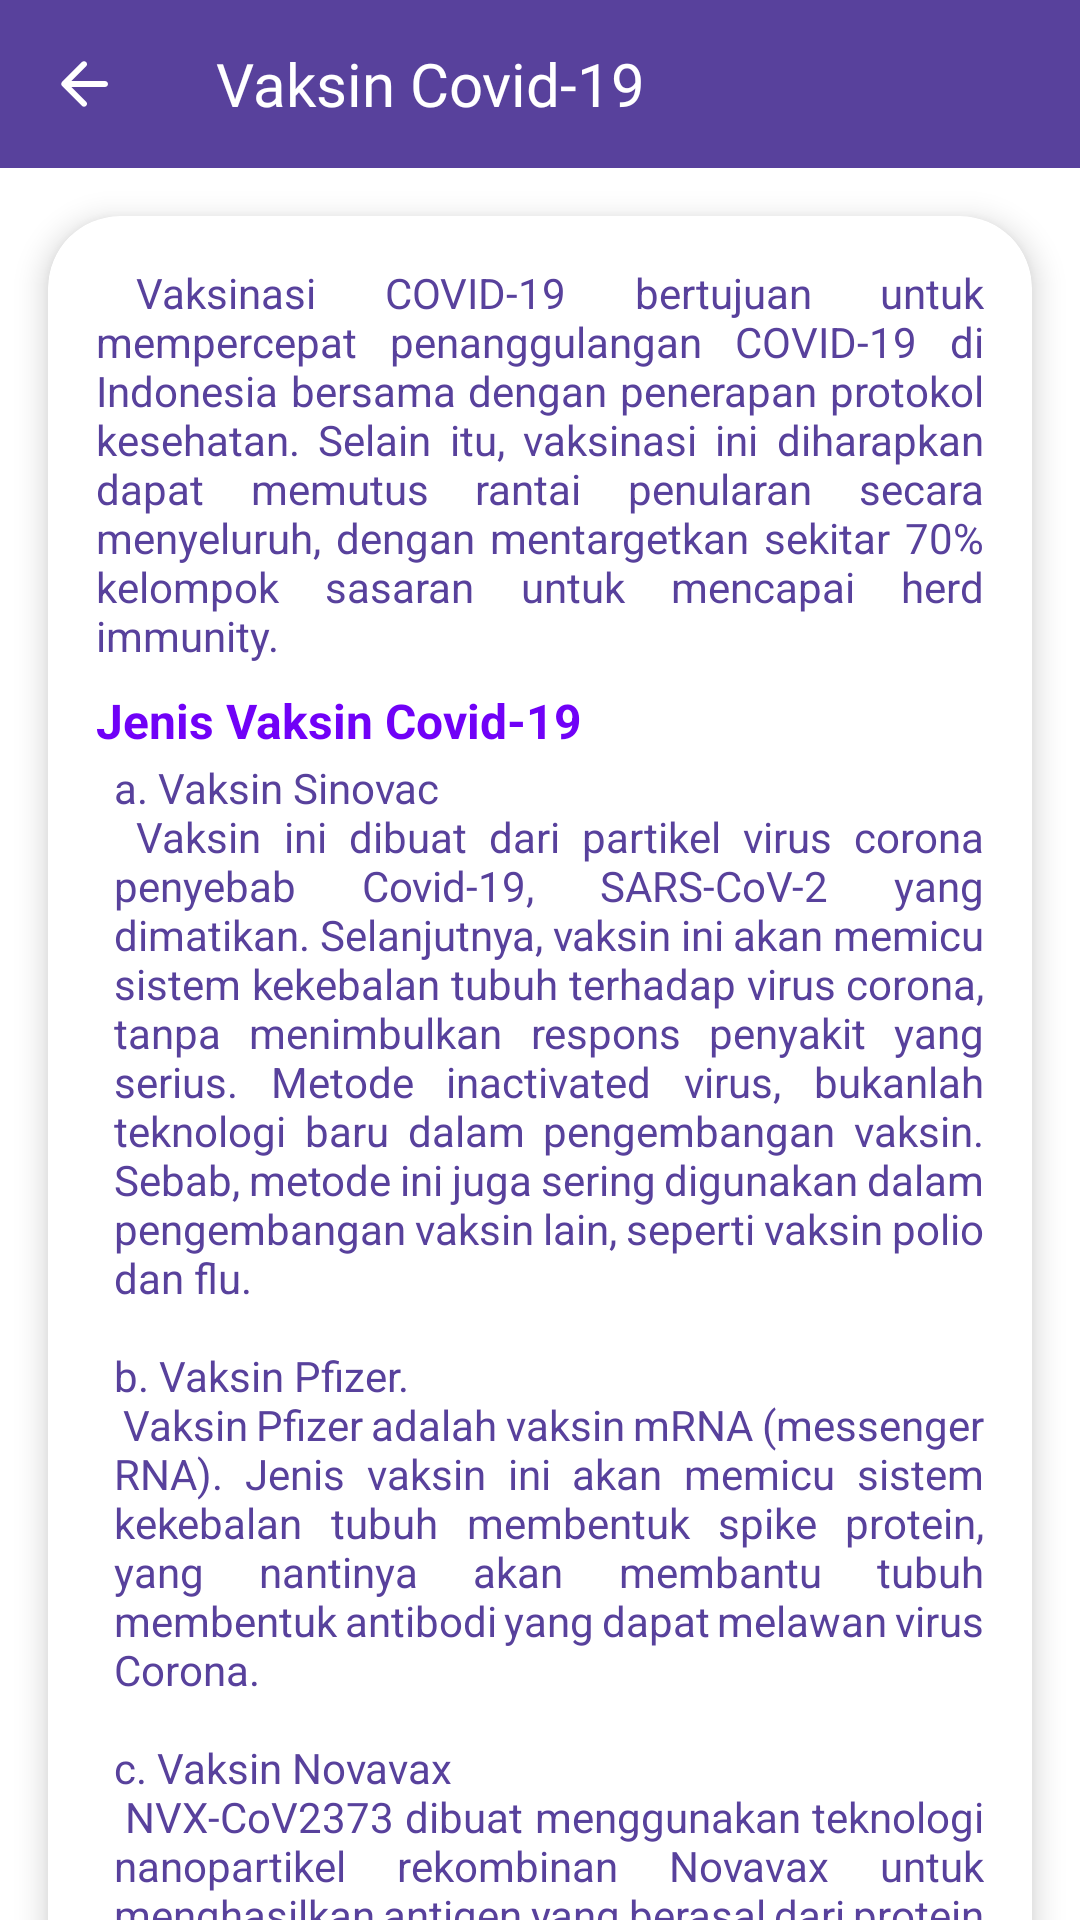

This screen was rendered from an Android layout file. Write that file and the resources it references.
<!-- AndroidManifest.xml: application theme Theme.TunanetraDaily -->
<!-- res/layout/fragment_vaksin_covid19.xml -->
<?xml version="1.0" encoding="utf-8"?>
<androidx.coordinatorlayout.widget.CoordinatorLayout xmlns:android="http://schemas.android.com/apk/res/android"
    xmlns:app="http://schemas.android.com/apk/res-auto"
    xmlns:tools="http://schemas.android.com/tools"
    android:layout_width="match_parent"
    android:layout_height="match_parent"
    tools:context=".ui.covid19.VaksinCovid19Fragment">

    <com.google.android.material.appbar.AppBarLayout
        android:id="@+id/appBar"
        android:layout_width="match_parent"
        android:layout_height="wrap_content"
        android:fitsSystemWindows="true"
        app:liftOnScroll="true">

        <com.google.android.material.appbar.MaterialToolbar
            android:id="@+id/toolbar"
            style="@style/Widget.MaterialComponents.Toolbar.Primary"
            android:layout_width="match_parent"
            android:layout_height="?attr/actionBarSize"
            android:background="@color/purple_1"
            android:elevation="4dp"
            app:navigationIcon="@drawable/ic_arrow_back_white_24dp"
            app:navigationIconTint="@color/white">

            <TextView
                android:id="@+id/toolbar_title"
                android:layout_width="match_parent"
                android:layout_height="wrap_content"
                android:layout_gravity="center_vertical"
                android:fontFamily="@font/raleway_bold"
                android:text="@string/title_vaksin_covid19"
                android:textAppearance="@style/Base.TextAppearance.Widget.AppCompat.Toolbar.Title"
                android:textColor="@color/white" />
        </com.google.android.material.appbar.MaterialToolbar>
    </com.google.android.material.appbar.AppBarLayout>

    <androidx.core.widget.NestedScrollView
        android:layout_width="match_parent"
        android:layout_height="match_parent"
        app:layout_behavior="@string/appbar_scrolling_view_behavior">

        <androidx.constraintlayout.widget.ConstraintLayout
            android:layout_width="match_parent"
            android:layout_height="wrap_content">

            <com.google.android.material.card.MaterialCardView
                android:id="@+id/cv_covid19Header"
                android:layout_width="match_parent"
                android:layout_height="wrap_content"
                android:layout_marginStart="16dp"
                android:layout_marginTop="16dp"
                android:layout_marginEnd="16dp"
                android:layout_marginBottom="32dp"
                app:cardBackgroundColor="@color/white"
                app:cardCornerRadius="24dp"
                app:cardElevation="6dp"
                app:cardMaxElevation="6dp"
                app:layout_constraintBottom_toBottomOf="parent"
                app:layout_constraintTop_toTopOf="parent">

                <androidx.constraintlayout.widget.ConstraintLayout
                    android:layout_width="match_parent"
                    android:layout_height="match_parent"
                    android:layout_marginStart="16dp"
                    android:layout_marginTop="16dp"
                    android:layout_marginEnd="16dp"
                    android:layout_marginBottom="16dp">

                    <TextView
                        android:id="@+id/txt1"
                        android:layout_width="match_parent"
                        android:layout_height="wrap_content"
                        android:justificationMode="inter_word"
                        android:text="@string/vaksin_covid19"
                        android:textColor="@color/purple_1"
                        android:textSize="14sp"
                        app:layout_constraintTop_toTopOf="parent"
                        tools:targetApi="o" />

                    <TextView
                        android:id="@+id/txt2"
                        android:layout_width="match_parent"
                        android:layout_height="wrap_content"
                        android:layout_marginTop="8dp"
                        android:justificationMode="inter_word"
                        android:text="@string/title_jenis_vaksin_covid_19"
                        android:textColor="@color/purple_0"
                        android:textSize="16sp"
                        android:textStyle="bold"
                        app:layout_constraintTop_toBottomOf="@id/txt1"
                        tools:targetApi="o" />

                    <TextView
                        android:id="@+id/txt3"
                        android:layout_width="match_parent"
                        android:layout_height="wrap_content"
                        android:layout_marginStart="6dp"
                        android:layout_marginTop="2dp"
                        android:justificationMode="inter_word"
                        android:text="@string/jenisvaksin_covid19"
                        android:textColor="@color/purple_1"
                        android:textSize="14sp"
                        app:layout_constraintTop_toBottomOf="@id/txt2"
                        tools:targetApi="o" />

                </androidx.constraintlayout.widget.ConstraintLayout>

            </com.google.android.material.card.MaterialCardView>

        </androidx.constraintlayout.widget.ConstraintLayout>
    </androidx.core.widget.NestedScrollView>

</androidx.coordinatorlayout.widget.CoordinatorLayout>
<!-- resources referenced by this layout -->
<resources>
  <color name="purple_0">#7001F7</color>
  <color name="purple_1">#58419C</color>
  <color name="white">#FFFFFFFF</color>
  <!-- drawable ic_arrow_back_white_24dp (drawable) -->
  <vector xmlns:android="http://schemas.android.com/apk/res/android"
      android:width="24dp"
      android:height="24dp"
      android:viewportWidth="24"
      android:viewportHeight="24"
      android:tint="?attr/colorControlNormal">
    <path
        android:pathData="M19,11H7.83l4.88,-4.88c0.39,-0.39 0.39,-1.03 0,-1.42 -0.39,-0.39 -1.02,-0.39 -1.41,0l-6.59,6.59c-0.39,0.39 -0.39,1.02 0,1.41l6.59,6.59c0.39,0.39 1.02,0.39 1.41,0 0.39,-0.39 0.39,-1.02 0,-1.41L7.83,13H19c0.55,0 1,-0.45 1,-1s-0.45,-1 -1,-1z"
        android:fillColor="#FFFFFF"/>
  </vector>
  <string name="jenisvaksin_covid19">a. Vaksin Sinovac
          \n Vaksin ini dibuat dari partikel virus corona penyebab Covid-19, SARS-CoV-2 yang dimatikan. Selanjutnya, vaksin ini akan memicu sistem kekebalan tubuh terhadap virus corona, tanpa menimbulkan respons penyakit yang serius. Metode inactivated virus, bukanlah teknologi baru dalam pengembangan vaksin. Sebab, metode ini juga sering digunakan dalam pengembangan vaksin lain, seperti vaksin polio dan flu.
          \n\nb. Vaksin Pfizer.
          \n Vaksin Pfizer adalah vaksin mRNA (messenger RNA). Jenis vaksin ini akan memicu sistem kekebalan tubuh membentuk spike protein, yang nantinya akan membantu tubuh membentuk antibodi yang dapat melawan virus Corona.
          \n\nc. Vaksin Novavax
          \n NVX-CoV2373 dibuat menggunakan teknologi nanopartikel rekombinan Novavax untuk menghasilkan antigen yang berasal dari protein lonjakan virus corona (S) dan ditambahkan dengan Matrix-M berbasis saponin. Meski berasal dari urutan genetik SARS-Cov-2, NVX-CoV2373 mengandung antigen protein yang dimurnikan dan tidak dapat bereplikasi, serta tidak bisa menyebabkan infeksi Covid-19. Vaksin tersebut menghasilkan antibodi dalam jumlah yang sangat tinggi
          \n\nd. Vaksin COVAX/GAVI
          \n GAVI-COVAX adalah vaksin produksi GAVI (Global Alliance for Vaccine and Immunization), yang bekerjasama dengan mitra aliansi United Nations Children\'s Fund (UNICEF) dan World Health Organization (WHO). Vaksin ini untuk lansia umur 60 tahun keatas.
          \n\ne. Vaksin AstraZeneca.
          \n Vaksin AstraZeneca atau AZD1222 adalah vaksin untuk mencegah penyakit COVID-19. Vaksin ini merupakan hasil kerja sama antara Universitas Oxford dan AstraZeneca yang dikembangkan sejak Februari 2020. Vaksin AstraZeneca untuk COVID-19 telah menjalani uji klinis di Inggris, Brazil, dan Afrika Selatan. Vaksin ini memiliki nilai efikasi (efek perlindungan terhadap COVID-19) sebesar 63,09%.
      </string>
  <string name="title_jenis_vaksin_covid_19">Jenis Vaksin Covid-19</string>
  <string name="title_vaksin_covid19">Vaksin Covid-19</string>
  <string name="vaksin_covid19">\t\tVaksinasi COVID-19 bertujuan untuk mempercepat penanggulangan COVID-19 di Indonesia bersama dengan penerapan protokol kesehatan. Selain itu, vaksinasi ini diharapkan dapat memutus rantai penularan secara menyeluruh, dengan mentargetkan sekitar 70% kelompok sasaran untuk mencapai herd immunity.</string>
  <color name="teal_200">#FF03DAC5</color>
  <color name="teal_700">#FF018786</color>
  <color name="black">#FF000000</color>
</resources>
